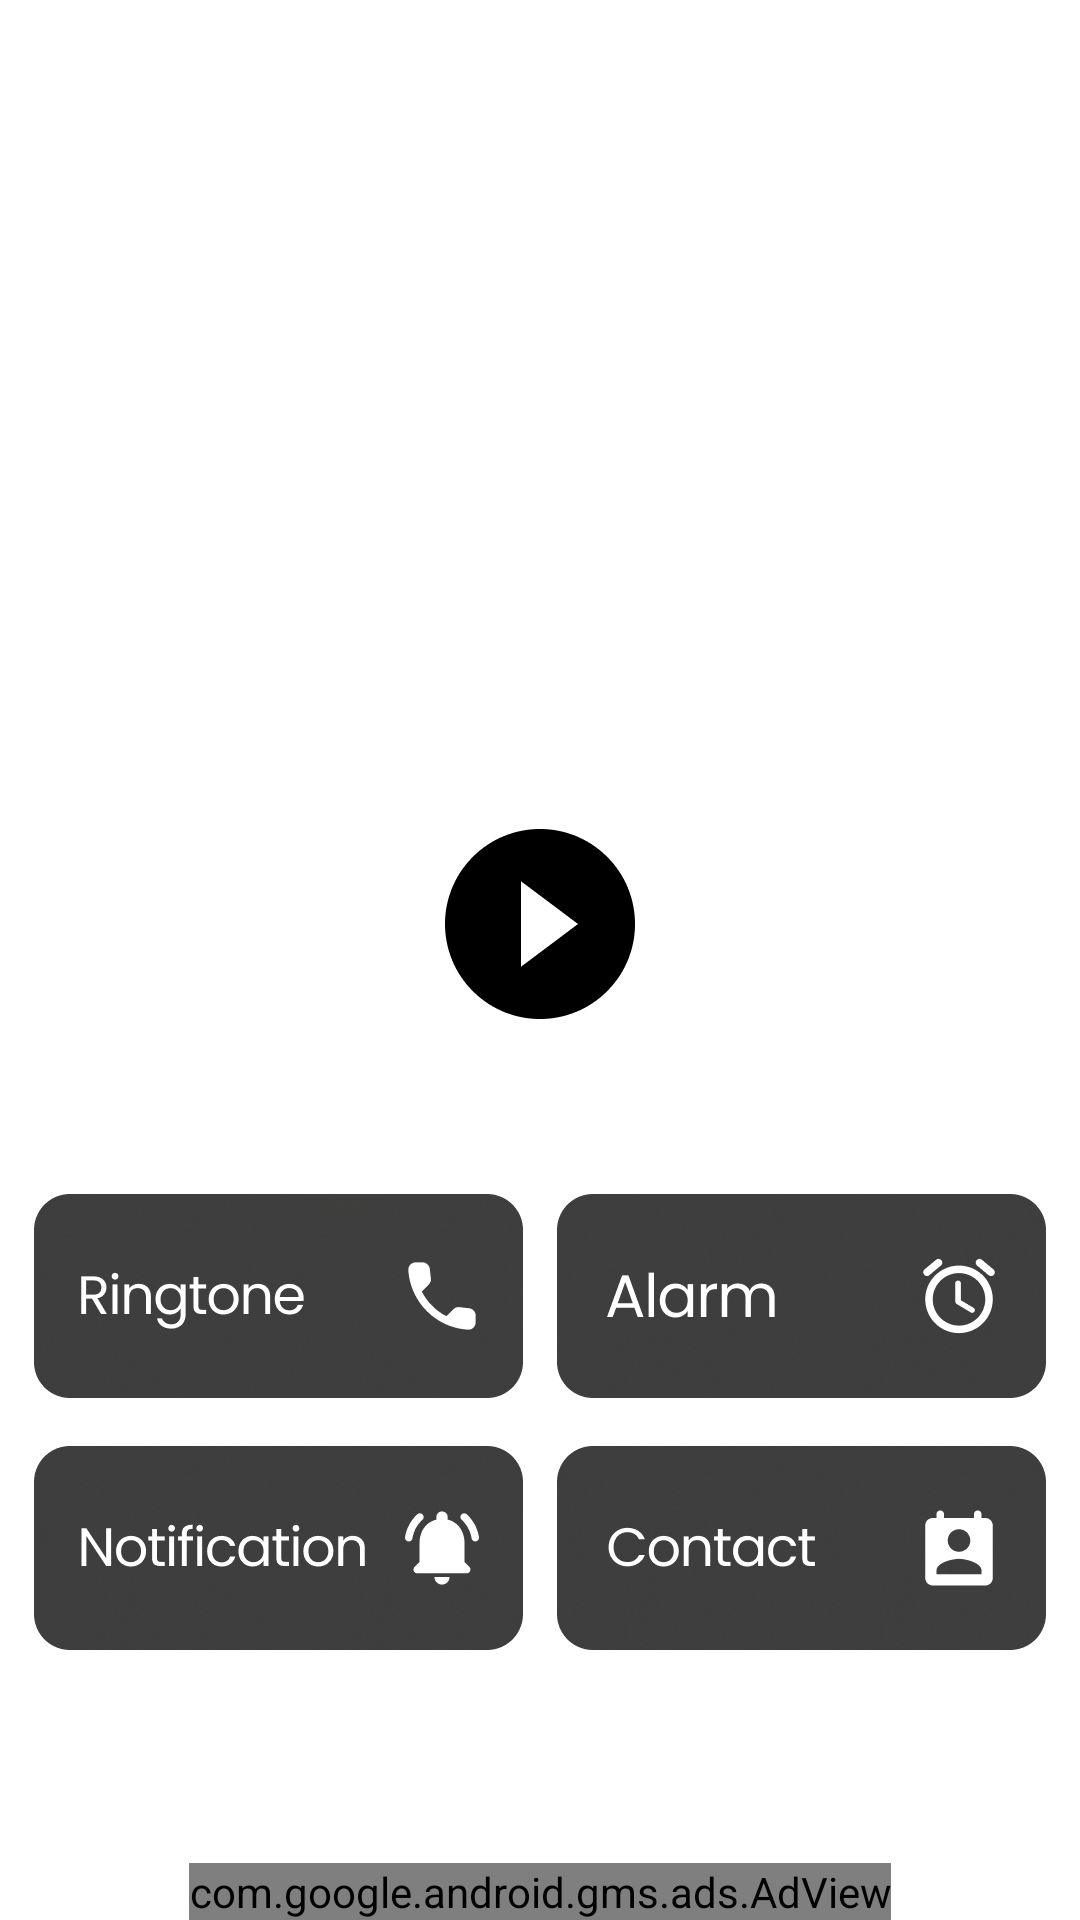

Reconstruct the res/layout file that produces this screen, plus the resources it refers to.
<!-- AndroidManifest.xml: application theme Theme.ShivRingtone -->
<!-- res/layout/fragment_ringtone.xml -->
<?xml version="1.0" encoding="utf-8"?>
<androidx.constraintlayout.widget.ConstraintLayout xmlns:android="http://schemas.android.com/apk/res/android"
    xmlns:app="http://schemas.android.com/apk/res-auto"
    xmlns:tools="http://schemas.android.com/tools"
    android:layout_width="match_parent"
    android:layout_height="match_parent"
    android:background="@drawable/main_bg">

    <com.google.android.gms.ads.AdView
        android:id="@+id/adView"
        android:layout_width="wrap_content"
        android:layout_height="wrap_content"
        android:layout_alignParentBottom="true"
        android:layout_centerHorizontal="true"
        app:adSize="FULL_BANNER"
        app:adUnitId="@string/banner_ad"
        app:layout_constraintBottom_toBottomOf="parent"
        app:layout_constraintEnd_toEndOf="parent"
        app:layout_constraintStart_toStartOf="parent"
        tools:ignore="MissingConstraints" />
    <ImageButton
        android:id="@+id/myRingtone"
        android:layout_width="163dp"
        android:layout_height="68dp"
        android:layout_marginBottom="16dp"
        android:background="@null"
        android:scaleType="fitXY"
        android:src="@drawable/ic_set_ringtone"
        app:layout_constraintBottom_toTopOf="@+id/myNotification"
        app:layout_constraintEnd_toStartOf="@+id/myAlarm"
        app:layout_constraintHorizontal_bias="0.5"
        app:layout_constraintStart_toStartOf="parent" />

    <ImageButton
        android:id="@+id/myAlarm"
        android:layout_width="163dp"
        android:layout_height="68dp"
        android:layout_below="@+id/myRingtone"
        android:layout_centerHorizontal="true"
        android:background="@null"
        android:scaleType="fitXY"
        android:src="@drawable/ic_set_alarm"
        app:layout_constraintBottom_toBottomOf="@+id/myRingtone"
        app:layout_constraintEnd_toEndOf="parent"
        app:layout_constraintHorizontal_bias="0.5"
        app:layout_constraintStart_toEndOf="@+id/myRingtone" />

    <ImageButton
        android:id="@+id/myNotification"
        android:layout_width="163dp"
        android:layout_height="68dp"
        android:layout_below="@+id/myContact"
        android:layout_centerHorizontal="true"
        android:layout_marginBottom="90dp"
        android:background="@null"
        android:scaleType="fitXY"
        android:src="@drawable/ic_set_notification"
        app:layout_constraintBottom_toBottomOf="parent"
        app:layout_constraintEnd_toStartOf="@+id/myContact"
        app:layout_constraintHorizontal_bias="0.5"
        app:layout_constraintStart_toStartOf="parent" />

    <ImageButton
        android:id="@+id/myContact"
        android:layout_width="163dp"
        android:layout_height="68dp"
        android:layout_below="@+id/myAlarm"
        android:layout_centerHorizontal="true"
        android:background="@null"
        android:scaleType="fitXY"
        android:src="@drawable/ic_set_contact_ringtone"
        app:layout_constraintEnd_toEndOf="parent"
        app:layout_constraintHorizontal_bias="0.5"
        app:layout_constraintStart_toEndOf="@+id/myNotification"
        app:layout_constraintTop_toTopOf="@+id/myNotification" />

    <ImageButton
        android:id="@+id/myPlayPause"
        android:layout_width="@dimen/_100sdp"
        android:layout_height="@dimen/_100sdp"
        android:layout_below="@+id/myNotification"
        android:layout_centerHorizontal="true"
        android:layout_marginBottom="40dp"
        android:background="@null"
        android:scaleType="fitXY"
        android:src="@drawable/ic_play"
        app:layout_constraintBottom_toTopOf="@+id/myRingtone"
        app:layout_constraintEnd_toEndOf="parent"
        app:layout_constraintStart_toStartOf="parent" />




</androidx.constraintlayout.widget.ConstraintLayout>
<!-- resources referenced by this layout -->
<resources>
  <dimen name="_100sdp">100dp</dimen>
  <!-- drawable ic_play: png bitmap (drawable, 4906 bytes) -->
  <!-- drawable ic_set_alarm: png bitmap (drawable, 39697 bytes) -->
  <!-- drawable ic_set_contact_ringtone: png bitmap (drawable, 39387 bytes) -->
  <!-- drawable ic_set_notification: png bitmap (drawable, 40306 bytes) -->
  <!-- drawable ic_set_ringtone: png bitmap (drawable, 42456 bytes) -->
  <string name="banner_ad">ca-app-pub-8439251259097719/9085996417</string>
  <style name="Theme.ShivRingtone" parent="@style/Theme.MaterialComponents.DayNight.NoActionBar">
          <item name="android:statusBarColor">#FFFFC107</item>
          <item name="colorOnPrimary">@color/white</item>
          <item name="colorOnSecondary">@color/black</item>
          <item name="colorPrimary">@color/purple_500</item>
          <item name="colorPrimaryVariant">@color/purple_700</item>
          <item name="colorSecondary">@color/teal_200</item>
          <item name="colorSecondaryVariant">@color/teal_700</item>
          <item name="colorPrimaryDark">#3E9CC3</item>
  
      </style>
  <color name="white">#ffffffff</color>
  <color name="black">#ff000000</color>
  <color name="purple_500">#0e3968</color>
  <color name="purple_700">#124e91</color>
  <color name="teal_200">#ff03dac5</color>
  <color name="teal_700">#ff018786</color>
</resources>
